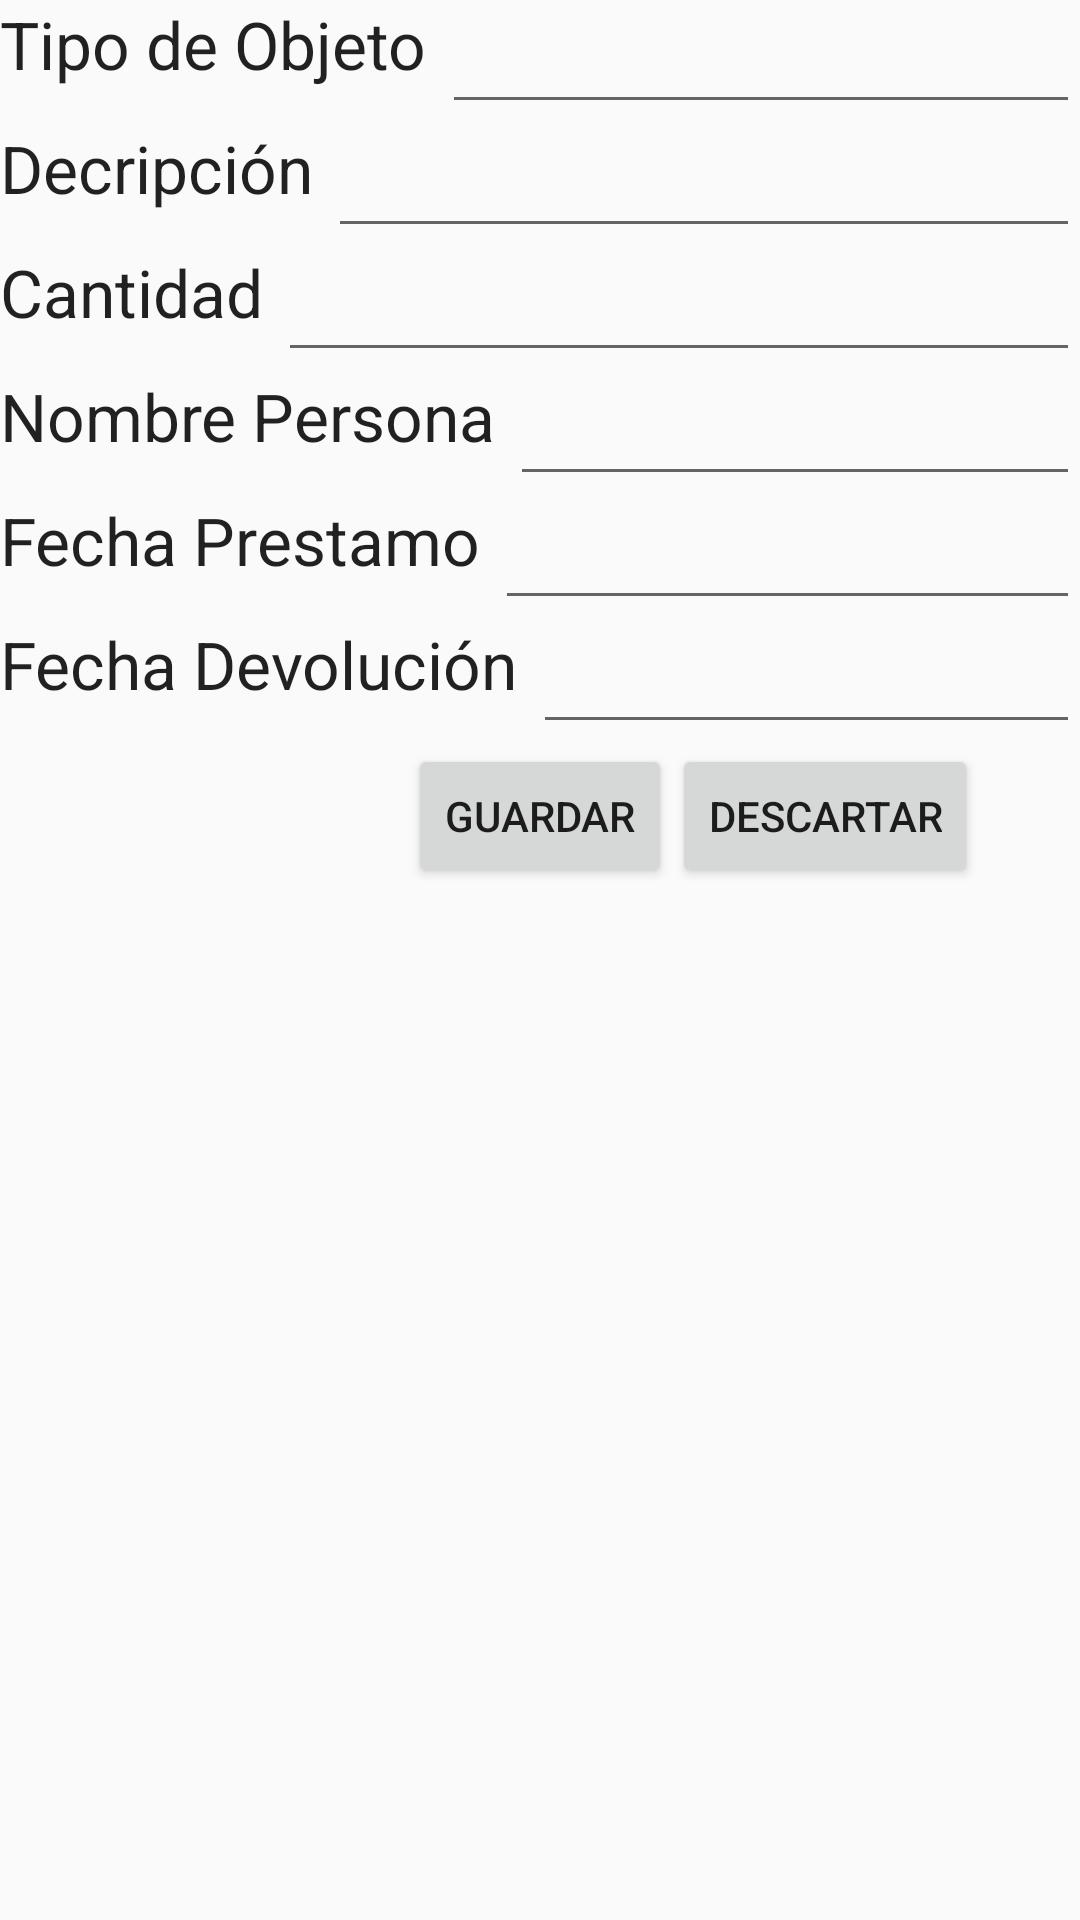

The Android layout XML behind this screen, and the referenced resources:
<!-- AndroidManifest.xml: application theme AppTheme -->
<!-- res/layout/new_object.xml -->
<?xml version="1.0" encoding="utf-8"?>
<RelativeLayout xmlns:android="http://schemas.android.com/apk/res/android"
    android:orientation="vertical"
    android:layout_width="match_parent"
    android:layout_height="match_parent">
    <TextView
        android:id="@+id/tipo_objeto"
        android:layout_width="wrap_content"
        android:layout_height="wrap_content"
        android:textAppearance="?android:textAppearanceLarge"
        android:text="Tipo de Objeto"
        android:layout_marginRight="5dp"
        />
    <EditText
        android:id="@+id/text_tipo_objeto"
        android:layout_width="match_parent"
        android:layout_height="wrap_content"
        android:inputType="textMultiLine"
        android:layout_toRightOf="@id/tipo_objeto"
        />
    <TextView
        android:id="@+id/descripcion"
        android:layout_width="wrap_content"
        android:layout_height="wrap_content"
        android:layout_below="@id/text_tipo_objeto"
        android:textAppearance="?android:textAppearanceLarge"
        android:text="Decripción"
        android:layout_marginRight="5dp"
        />
    <EditText
        android:id="@+id/text_descripcion"
        android:layout_width="match_parent"
        android:layout_height="wrap_content"
        android:inputType="textMultiLine"
        android:layout_toRightOf="@id/descripcion"
        android:layout_below="@id/text_tipo_objeto"
        />
    <TextView
        android:id="@+id/cantidad"
        android:layout_width="wrap_content"
        android:layout_height="wrap_content"
        android:textAppearance="?android:textAppearanceLarge"
        android:text="Cantidad"
        android:layout_below="@id/text_descripcion"
        android:layout_marginRight="5dp"
        />
    <EditText
        android:id="@+id/text_cantidad"
        android:layout_width="match_parent"
        android:layout_height="wrap_content"
        android:inputType="textMultiLine"
        android:layout_toRightOf="@id/cantidad"
        android:layout_below="@id/text_descripcion"
        />
    <TextView
        android:id="@+id/nombre_persona"
        android:layout_width="wrap_content"
        android:layout_height="wrap_content"
        android:textAppearance="?android:textAppearanceLarge"
        android:text="Nombre Persona"
        android:layout_below="@id/text_cantidad"
        android:layout_marginRight="5dp"
        />
    <EditText
        android:id="@+id/text_nombre_persona"
        android:layout_width="match_parent"
        android:layout_height="wrap_content"
        android:inputType="textMultiLine"
        android:layout_toRightOf="@id/nombre_persona"
        android:layout_below="@id/text_cantidad"
        />
    <TextView
        android:id="@+id/fecha_prestamo"
        android:layout_width="wrap_content"
        android:layout_height="wrap_content"
        android:textAppearance="?android:textAppearanceLarge"
        android:text="Fecha Prestamo"
        android:layout_below="@id/text_nombre_persona"
        android:layout_marginRight="5dp"
        />
    <EditText
        android:id="@+id/text_fecha_prestamo"
        android:layout_width="match_parent"
        android:layout_height="wrap_content"
        android:inputType="textMultiLine"
        android:layout_toRightOf="@id/fecha_prestamo"
        android:layout_below="@id/text_nombre_persona"
        />
    <TextView
        android:id="@+id/fecha_devolucion"
        android:layout_width="wrap_content"
        android:layout_height="wrap_content"
        android:textAppearance="?android:textAppearanceLarge"
        android:text="Fecha Devolución"
        android:layout_below="@id/text_fecha_prestamo"
        android:layout_marginRight="5dp"
        />
    <EditText
        android:id="@+id/text_fecha_devolucion"
        android:layout_width="match_parent"
        android:layout_height="wrap_content"
        android:inputType="textMultiLine"
        android:layout_toRightOf="@id/fecha_devolucion"
        android:layout_below="@id/text_fecha_prestamo"
        />
    <Button
        android:id="@+id/guardar"
        android:layout_width="wrap_content"
        android:layout_height="wrap_content"
        android:text="Guardar"
        android:layout_centerHorizontal="true"
        android:layout_below="@id/text_fecha_devolucion"
        />
    <Button
        android:layout_width="wrap_content"
        android:layout_height="wrap_content"
        android:layout_toRightOf="@id/guardar"
        android:text="Descartar"
        android:layout_below="@id/text_fecha_devolucion"
        />
</RelativeLayout>
<!-- resources referenced by this layout -->
<resources>
  <style name="AppTheme" parent="Theme.AppCompat.Light.DarkActionBar">
          
          <item name="colorPrimary">@color/colorPrimary</item>
          <item name="colorPrimaryDark">@color/colorPrimaryDark</item>
          <item name="colorAccent">@color/colorAccent</item>
      </style>
  <color name="colorPrimary">#3F51B5</color>
  <color name="colorPrimaryDark">#303F9F</color>
  <color name="colorAccent">#FF4081</color>
</resources>
